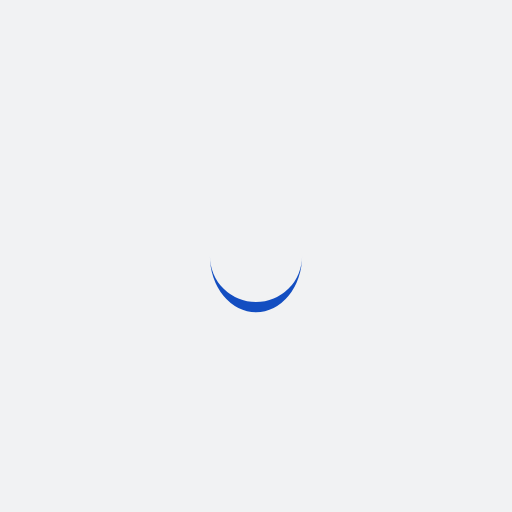
t = 0.00 s
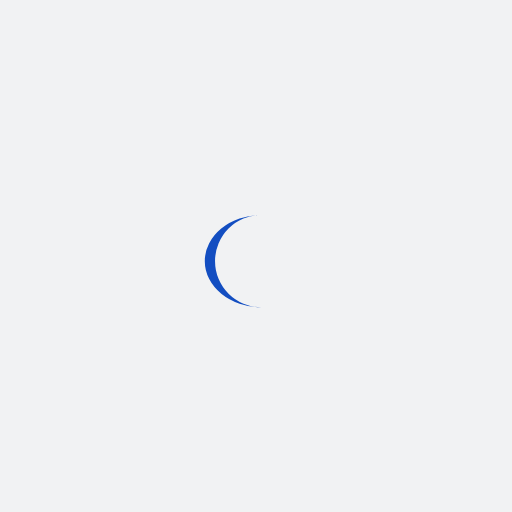
t = 0.29 s
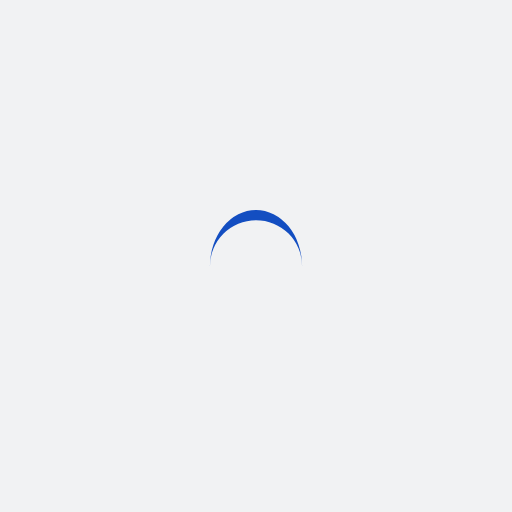
t = 0.59 s
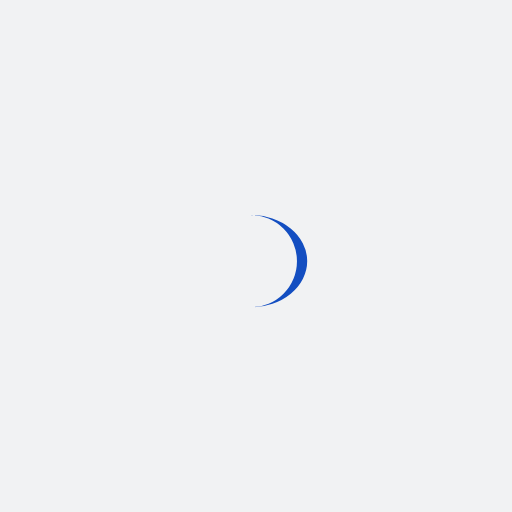
t = 0.88 s

The animated SVG that drew these frames (rendered in a browser with its animation timeline set to each time). Animation: 1 SMIL element (animateTransform=1); one cycle of 1.18 s, repeats indefinitely.

<?xml version="1.0" encoding="utf-8"?>
<svg xmlns="http://www.w3.org/2000/svg" xmlns:xlink="http://www.w3.org/1999/xlink" style="margin: auto; background: rgb(241, 242, 243); display: block; shape-rendering: auto;" width="128px" height="128px" viewBox="0 0 100 100" preserveAspectRatio="xMidYMid">
<path d="M41 50A9 9 0 0 0 59 50A9 11 0 0 1 41 50" fill="#134ec1" stroke="none">
  <animateTransform attributeName="transform" type="rotate" dur="1.1764705882352942s" repeatCount="indefinite" keyTimes="0;1" values="0 50 51;360 50 51"></animateTransform>
</path>
<!-- [ldio] generated by https://loading.io/ --></svg>